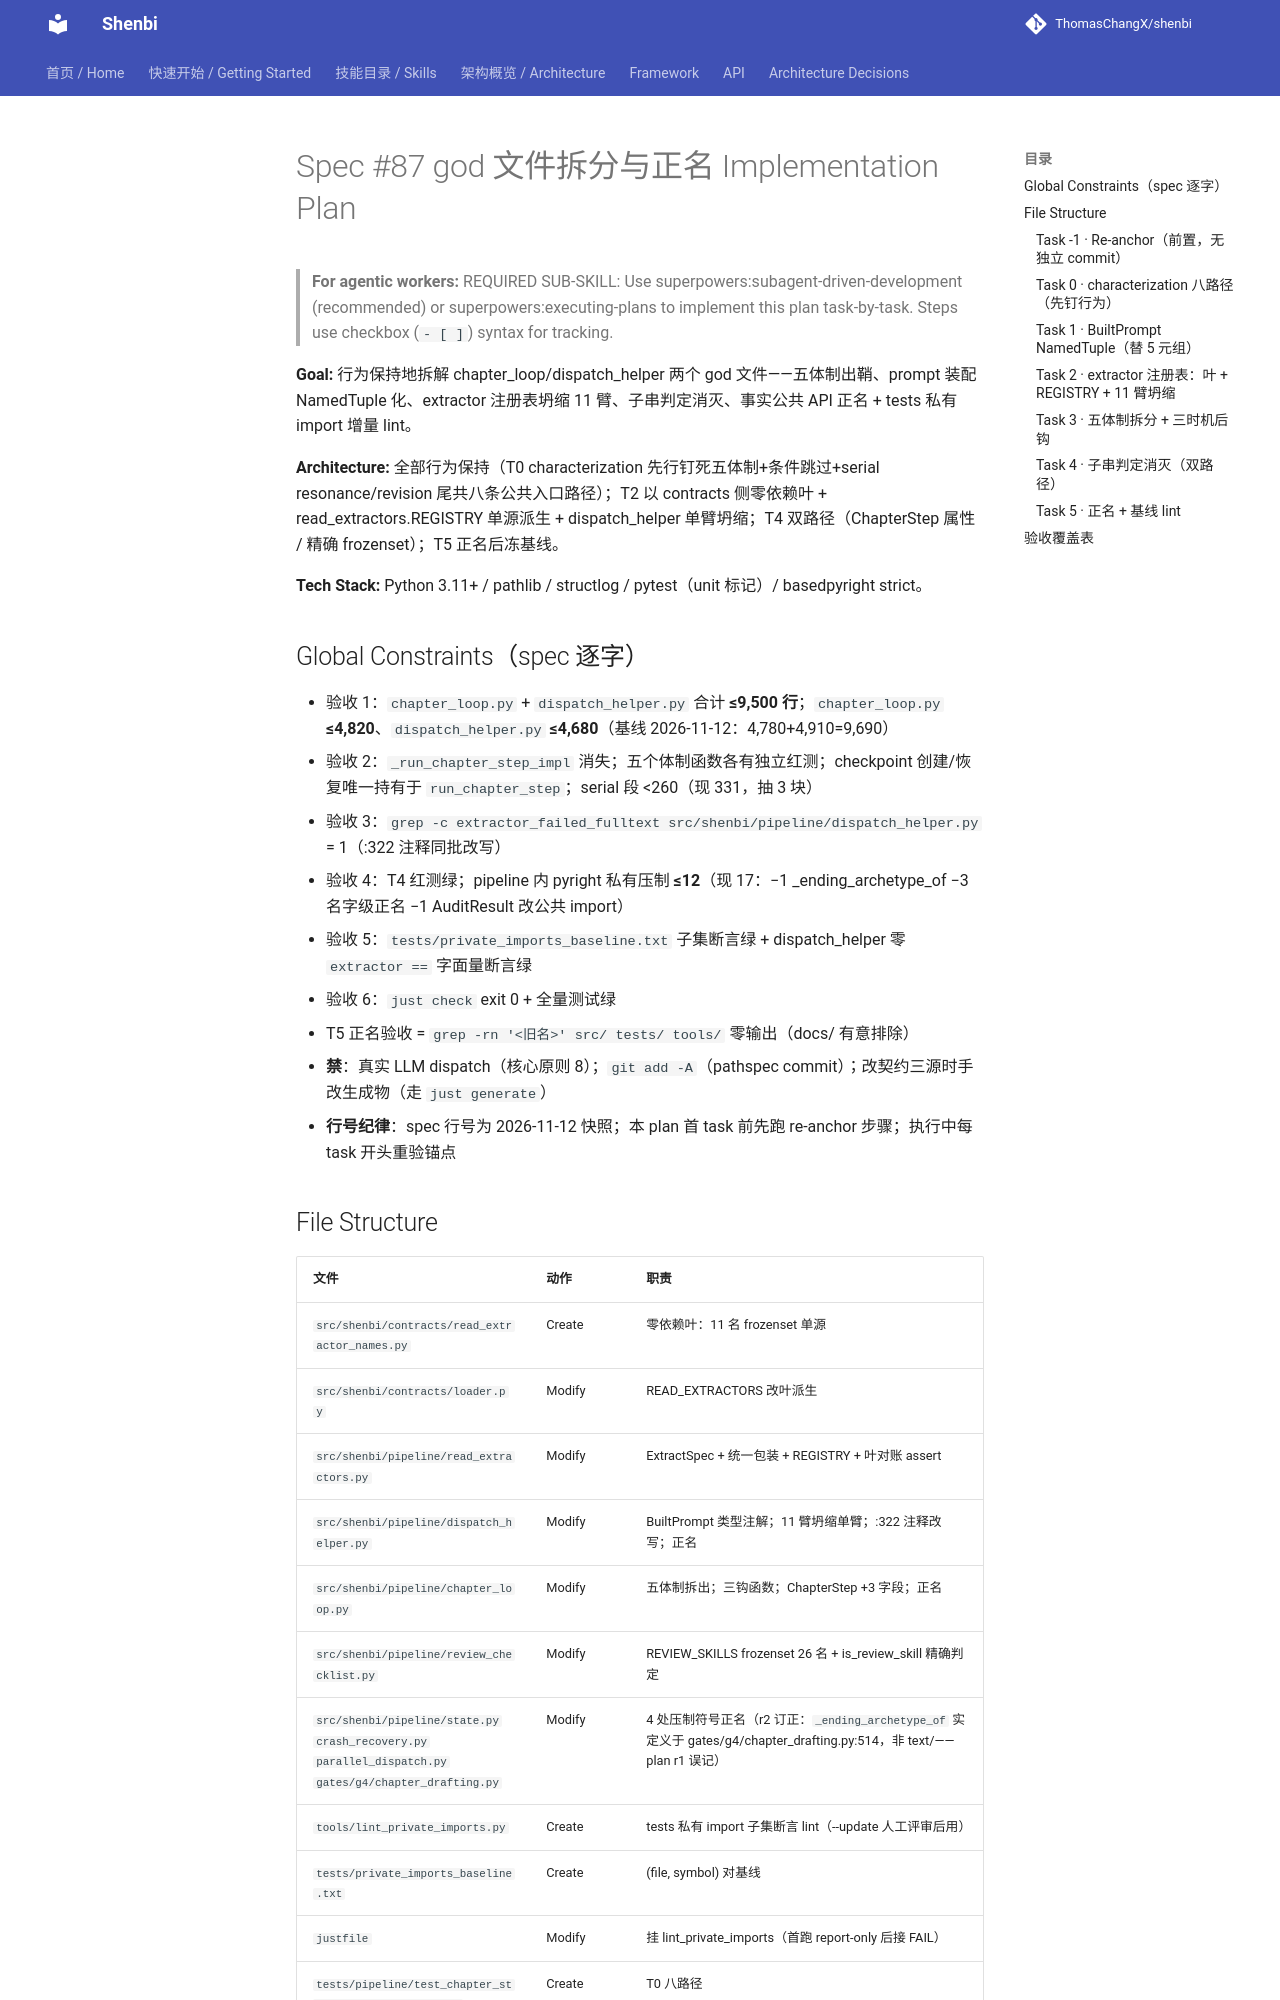

repository: ThomasChangX/shenbi · page: superpowers/plans/archive/2026-11-12-spec87-god-file-decomposition/index.html · generator: mkdocs

# Spec #87 god 文件拆分与正名 Implementation Plan

> **For agentic workers:** REQUIRED SUB-SKILL: Use superpowers:subagent-driven-development (recommended) or superpowers:executing-plans to implement this plan task-by-task. Steps use checkbox (`- [ ]`) syntax for tracking.

**Goal:** 行为保持地拆解 chapter_loop/dispatch_helper 两个 god 文件——五体制出鞘、prompt 装配 NamedTuple 化、extractor 注册表坍缩 11 臂、子串判定消灭、事实公共 API 正名 + tests 私有 import 增量 lint。

**Architecture:** 全部行为保持（T0 characterization 先行钉死五体制+条件跳过+serial resonance/revision 尾共八条公共入口路径）；T2 以 contracts 侧零依赖叶 + read_extractors.REGISTRY 单源派生 + dispatch_helper 单臂坍缩；T4 双路径（ChapterStep 属性 / 精确 frozenset）；T5 正名后冻基线。

**Tech Stack:** Python 3.11+ / pathlib / structlog / pytest（unit 标记）/ basedpyright strict。

## Global Constraints（spec 逐字）

- 验收 1：`chapter_loop.py` + `dispatch_helper.py` 合计 **≤9,500 行**；`chapter_loop.py` **≤4,820**、`dispatch_helper.py` **≤4,680**（基线 2026-11-12：4,780+4,910=9,690）
- 验收 2：`_run_chapter_step_impl` 消失；五个体制函数各有独立红测；checkpoint 创建/恢复唯一持有于 `run_chapter_step`；serial 段 <260（现 331，抽 3 块）
- 验收 3：`grep -c extractor_failed_fulltext src/shenbi/pipeline/dispatch_helper.py` = 1（:322 注释同批改写）
- 验收 4：T4 红测绿；pipeline 内 pyright 私有压制 **≤12**（现 17：−1 _ending_archetype_of −3 名字级正名 −1 AuditResult 改公共 import）
- 验收 5：`tests/private_imports_baseline.txt` 子集断言绿 + dispatch_helper 零 `extractor ==` 字面量断言绿
- 验收 6：`just check` exit 0 + 全量测试绿
- T5 正名验收 = `grep -rn '<旧名>' src/ tests/ tools/` 零输出（docs/ 有意排除）
- **禁**：真实 LLM dispatch（核心原则 8）；`git add -A`（pathspec commit）；改契约三源时手改生成物（走 `just generate`）
- **行号纪律**：spec 行号为 2026-11-12 快照；本 plan 首 task 前先跑 re-anchor 步骤；执行中每 task 开头重验锚点

## File Structure

| 文件 | 动作 | 职责 |
|---|---|---|
| `src/shenbi/contracts/read_extractor_names.py` | Create | 零依赖叶：11 名 frozenset 单源 |
| `src/shenbi/contracts/loader.py` | Modify | READ_EXTRACTORS 改叶派生 |
| `src/shenbi/pipeline/read_extractors.py` | Modify | ExtractSpec + 统一包装 + REGISTRY + 叶对账 assert |
| `src/shenbi/pipeline/dispatch_helper.py` | Modify | BuiltPrompt 类型注解；11 臂坍缩单臂；:322 注释改写；正名 |
| `src/shenbi/pipeline/chapter_loop.py` | Modify | 五体制拆出；三钩函数；ChapterStep +3 字段；正名 |
| `src/shenbi/pipeline/review_checklist.py` | Modify | REVIEW_SKILLS frozenset 26 名 + is_review_skill 精确判定 |
| `src/shenbi/pipeline/state.py` `crash_recovery.py` `parallel_dispatch.py` `gates/g4/chapter_drafting.py` | Modify | 4 处压制符号正名（r2 订正：`_ending_archetype_of` 实定义于 gates/g4/chapter_drafting.py:514，非 text/——plan r1 误记） |
| `tools/lint_private_imports.py` | Create | tests 私有 import 子集断言 lint（--update 人工评审后用） |
| `tests/private_imports_baseline.txt` | Create | (file, symbol) 对基线 |
| `justfile` | Modify | 挂 lint_private_imports（首跑 report-only 后接 FAIL） |
| `tests/pipeline/test_chapter_step_characterization.py` | Create | T0 八路径 |
| `tests/pipeline/test_read_extractor_registry.py` | Create | T2 表驱动 + 防复发禁令 |
| `tests/pipeline/test_review_skill_routing.py` | Create | T4 路径 B 对账 + escalation 特征 + 红测 |
| `tests/unit/pipeline/test_read_extractors_slicing.py` | Modify | :271-284 硬编码名集改 ⊆ REGISTRY 断言 |
| `tests/unit/pipeline/test_spec83_stale_declarations.py` | Modify | T3 拆函数后白名单同步 |
| `tools/lint_dead_code_allowlist.py` | Modify | T5 收缩 :32-33 两条 |

---
